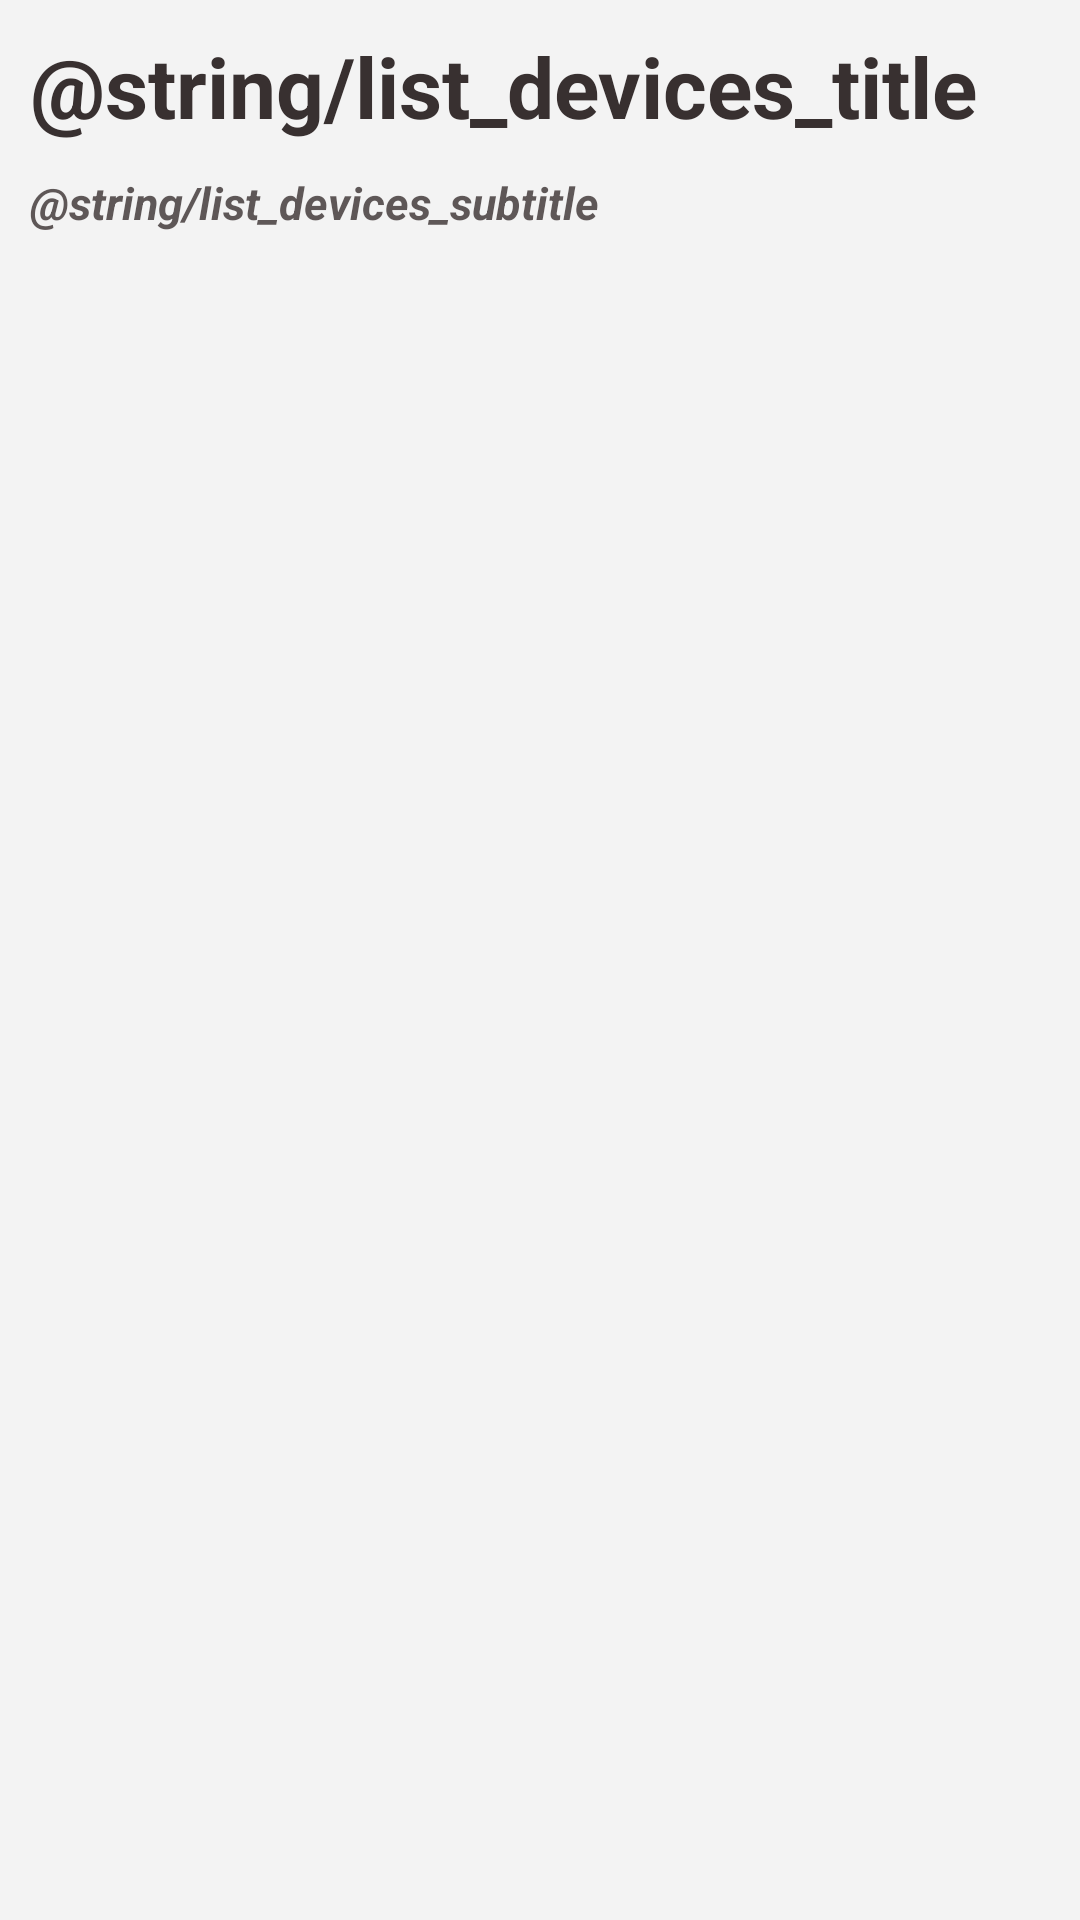

Write the Android layout XML for this screen, with the resource values it uses.
<!-- AndroidManifest.xml: application theme Theme.SmartDrone -->
<!-- res/layout/fragment_devices.xml -->
<?xml version="1.0" encoding="utf-8"?>
<androidx.constraintlayout.widget.ConstraintLayout xmlns:android="http://schemas.android.com/apk/res/android"
    xmlns:tools="http://schemas.android.com/tools"
    android:layout_width="match_parent"
    android:layout_height="match_parent"
    xmlns:app="http://schemas.android.com/apk/res-auto"
    android:orientation="vertical"
    android:background="@color/grey"
    tools:context=".ui.listDevices.DevicesFragment">

    <TextView
        android:id="@+id/tv_list_devices"
        android:layout_width="wrap_content"
        android:layout_height="wrap_content"
        android:text="@string/list_devices_title"
        android:textSize="28sp"
        android:textStyle="bold"
        android:layout_margin="10dp"
        android:textColor="@color/myBlack"
        app:layout_constraintTop_toTopOf="parent"
        app:layout_constraintStart_toStartOf="parent" />

    <TextView
        android:id="@+id/tv_sub_list_devices"
        android:layout_width="wrap_content"
        android:layout_height="wrap_content"
        android:text="@string/list_devices_subtitle"
        android:textSize="15sp"
        android:textStyle="bold|italic"
        android:layout_margin="10dp"
        android:textColor="@color/myBlack"
        app:layout_constraintTop_toBottomOf="@+id/tv_list_devices"
        app:layout_constraintStart_toStartOf="parent"
        android:alpha="0.8"/>

    <androidx.recyclerview.widget.RecyclerView
        android:id="@+id/rv_devices"
        android:layout_width="0dp"
        android:layout_height="0dp"
        tools:listitem="@layout/items_bluetooth_devices"
        android:layout_marginTop="20dp"
        app:layout_constraintTop_toBottomOf="@+id/tv_sub_list_devices"
        app:layout_constraintStart_toStartOf="parent"
        app:layout_constraintEnd_toEndOf="parent"
        app:layout_constraintBottom_toBottomOf="parent"/>
</androidx.constraintlayout.widget.ConstraintLayout>
<!-- res/layout/items_bluetooth_devices.xml (included above) -->
<?xml version="1.0" encoding="utf-8"?>
<androidx.cardview.widget.CardView xmlns:android="http://schemas.android.com/apk/res/android"
    xmlns:app="http://schemas.android.com/apk/res-auto"
    xmlns:tools="http://schemas.android.com/tools"
    android:id="@+id/cv_list_devices"
    android:layout_width="match_parent"
    android:layout_height="wrap_content"
    android:layout_marginTop="5dp"
    android:layout_marginBottom="5dp"
    android:layout_marginStart="10dp"
    android:layout_marginEnd="10dp"
    app:cardCornerRadius="5dp"
    app:cardElevation="1dp">

    <RelativeLayout
        android:layout_width="match_parent"
        android:layout_height="wrap_content"
        android:padding="10dp">

        <ImageView
            android:id="@+id/iv_devices"
            android:layout_width="40dp"
            android:layout_height="40dp"
            android:scaleType="fitCenter"
            android:adjustViewBounds="true"
            android:src="@drawable/ic_devices"/>

        <TextView
            android:id="@+id/tv_devices_name"
            android:layout_marginStart="20dp"
            android:layout_width="match_parent"
            android:layout_height="wrap_content"
            android:layout_toEndOf="@+id/iv_devices"
            tools:text="Device Name"
            android:textStyle="bold"
            android:textSize="15sp"
            android:textColor="#373737"/>

        <TextView
            android:id="@+id/tv_devices_address"
            android:layout_width="match_parent"
            android:layout_height="wrap_content"
            android:layout_marginStart="20dp"
            android:layout_toEndOf="@+id/iv_devices"
            android:layout_below="@+id/tv_devices_name"
            tools:text="address"
            android:textSize="13sp"
            android:textColor="@color/pink"/>
    </RelativeLayout>
</androidx.cardview.widget.CardView>
<!-- resources referenced by this layout -->
<resources>
  <color name="grey">#F3F3F3</color>
  <color name="myBlack">#383030</color>
  <color name="pink">#DE2E70</color>
  <!-- drawable ic_devices (drawable) -->
  <vector android:height="120dp" android:tint="#343434"
      android:viewportHeight="24" android:viewportWidth="24"
      android:width="120dp" xmlns:android="http://schemas.android.com/apk/res/android">
      <path android:fillColor="@android:color/white" android:pathData="M4,6h18L22,4L4,4c-1.1,0 -2,0.9 -2,2v11L0,17v3h14v-3L4,17L4,6zM23,8h-6c-0.55,0 -1,0.45 -1,1v10c0,0.55 0.45,1 1,1h6c0.55,0 1,-0.45 1,-1L24,9c0,-0.55 -0.45,-1 -1,-1zM22,17h-4v-7h4v7z"/>
  </vector>
  <style name="Theme.SmartDrone" parent="Theme.MaterialComponents.DayNight.DarkActionBar">
          
          <item name="colorPrimary">@color/purple_500</item>
          <item name="colorPrimaryVariant">@color/purple_700</item>
          <item name="colorOnPrimary">@color/white</item>
          
          <item name="colorSecondary">@color/teal_200</item>
          <item name="colorSecondaryVariant">@color/teal_700</item>
          <item name="colorOnSecondary">@color/black</item>
          
          <item name="android:statusBarColor" tools:targetApi="l">?attr/colorPrimaryVariant</item>
          
      </style>
  <color name="purple_500">#FF6200EE</color>
  <color name="purple_700">#FF3700B3</color>
  <color name="white">#FFFFFFFF</color>
  <color name="teal_200">#FF03DAC5</color>
  <color name="teal_700">#FF018786</color>
  <color name="black">#FF000000</color>
</resources>
